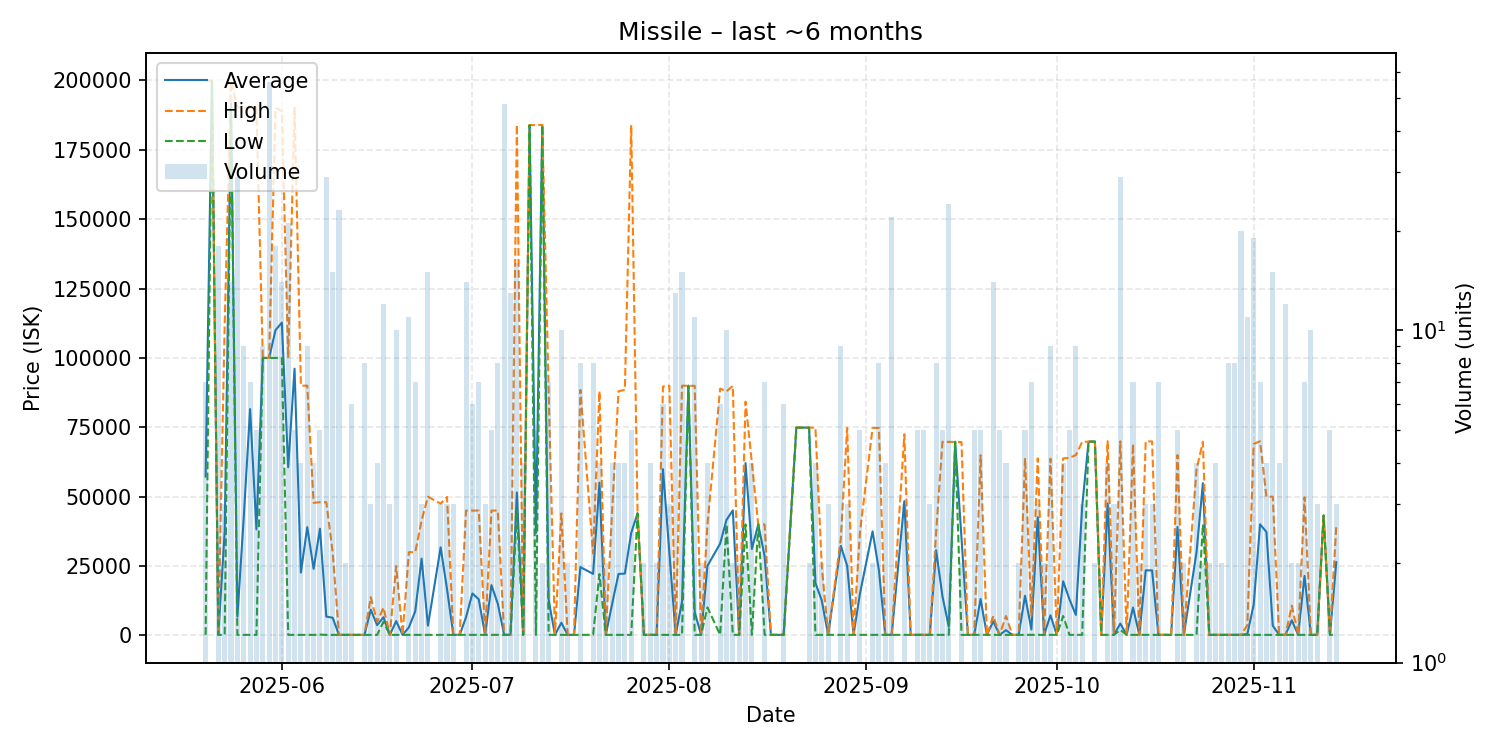

Source data for this figure (header and first rows):
date, average, highest, lowest, order_count, volume
2025-05-20, 57259, 199900, 202.1, 4, 7
2025-05-21, 199900, 199900, 199900, 1, 1
2025-05-22, 202.1, 202.1, 202.1, 6, 18
2025-05-23, 37468, 112000, 202.1, 3, 3
2025-05-24, 191643, 199700, 190300, 4, 14
2025-05-25, 6757, 190300, 202.1, 5, 29
2025-05-26, 42402, 190100, 202.1, 3, 9
2025-05-27, 81558, 190000, 202.1, 6, 7
2025-05-28, 38202, 190200, 202.1, 4, 5
2025-05-29, 100000, 100000, 100000, 5, 9
2025-05-30, 100000, 100000, 100000, 8, 56
2025-05-31, 110011, 190100, 100000, 9, 18
2025-06-01, 112714, 189000, 100000, 10, 14
2025-06-02, 60606, 100000, 202.1, 8, 21
2025-06-03, 96121, 190200, 202.1, 5, 5
2025-06-04, 22652, 90000, 202.1, 2, 4
2025-06-05, 39001, 90000, 202.1, 8, 9
2025-06-06, 24001, 47800, 202.1, 3, 4
2025-06-07, 38459, 48000, 303.0, 5, 5
2025-06-08, 6812, 48000, 202.1, 10, 29
2025-06-09, 6362, 30010, 202.1, 11, 15
2025-06-10, 202.1, 202.1, 202.1, 4, 23
2025-06-11, 202.1, 202.1, 202.1, 2, 2
2025-06-12, 202.1, 202.1, 202.1, 4, 6
2025-06-13, 202.1, 202.1, 202.1, 1, 1
2025-06-14, 202.1, 202.2, 202.1, 7, 8
2025-06-15, 9267, 13800, 202.1, 3, 3
2025-06-16, 3701, 4900, 202.1, 4, 4
2025-06-17, 6558, 10000, 4900, 6, 12
2025-06-18, 202.1, 202.1, 202.1, 3, 3
2025-06-19, 5161, 24995, 202.1, 8, 10
2025-06-20, 202.1, 202.1, 202.1, 1, 1
2025-06-21, 2912, 29990, 204.1, 7, 11
2025-06-22, 8717, 30000, 204.1, 6, 7
2025-06-23, 27668, 41400, 204.1, 3, 3
2025-06-24, 3524, 49990, 205.0, 3, 15
2025-06-26, 31735, 47500, 205.0, 3, 3
2025-06-27, 16770, 49900, 205.1, 3, 3
2025-06-28, 206.8, 206.8, 206.8, 2, 3
2025-06-29, 206.9, 206.9, 206.9, 1, 1
2025-06-30, 6605, 44985, 208.6, 6, 14
2025-07-01, 15139, 45000, 208.7, 6, 6
2025-07-02, 13006, 45000, 208.8, 6, 7
2025-07-03, 208.8, 208.9, 208.8, 3, 3
2025-07-04, 18125, 45000, 208.9, 5, 5
2025-07-05, 11407, 45000, 209.0, 7, 8
2025-07-06, 209.0, 209.0, 209.0, 2, 48
2025-07-07, 209, 209.1, 209.0, 9, 13
2025-07-08, 51510, 184000, 45000, 8, 16
2025-07-09, 208.9, 209.0, 208.8, 4, 4
2025-07-10, 183900, 183900, 183900, 1, 1
2025-07-11, 36947, 183900, 208.8, 3, 5
2025-07-12, 183950, 184000, 183900, 2, 2
2025-07-13, 12750, 88000, 208.8, 3, 7
2025-07-14, 208.8, 208.8, 208.8, 1, 1
2025-07-15, 4588, 44000, 208.8, 5, 10
2025-07-16, 208.8, 208.8, 208.8, 2, 2
2025-07-17, 208.8, 208.8, 208.8, 1, 1
2025-07-18, 24629, 88495, 208.8, 8, 8
2025-07-20, 22177, 29500, 208.7, 4, 8
... 110 more rows
